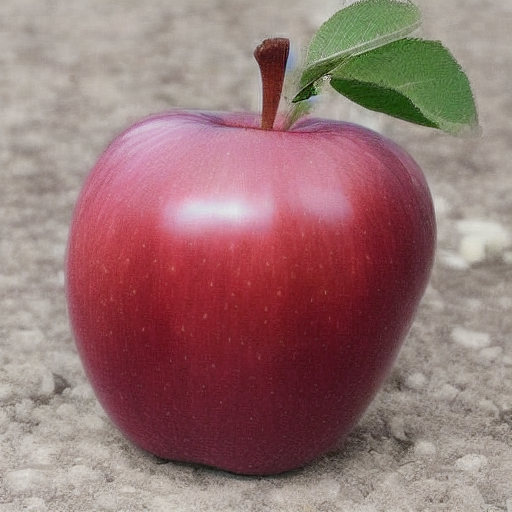
Generation parameters embedded in this image by AUTOMATIC1111 Stable Diffusion web UI or a fork of it (Forge, ...) (PNG 'parameters' text chunk):
<lora:appleclassI:1>
Steps: 20, Sampler: Euler a, CFG scale: 12, Seed: 1509170610, Size: 512x512, Model hash: 6ce0161689, Model: v1-5-pruned-emaonly, Lora hashes: "appleclassI: c631ff78fc88", Version: v1.3.2